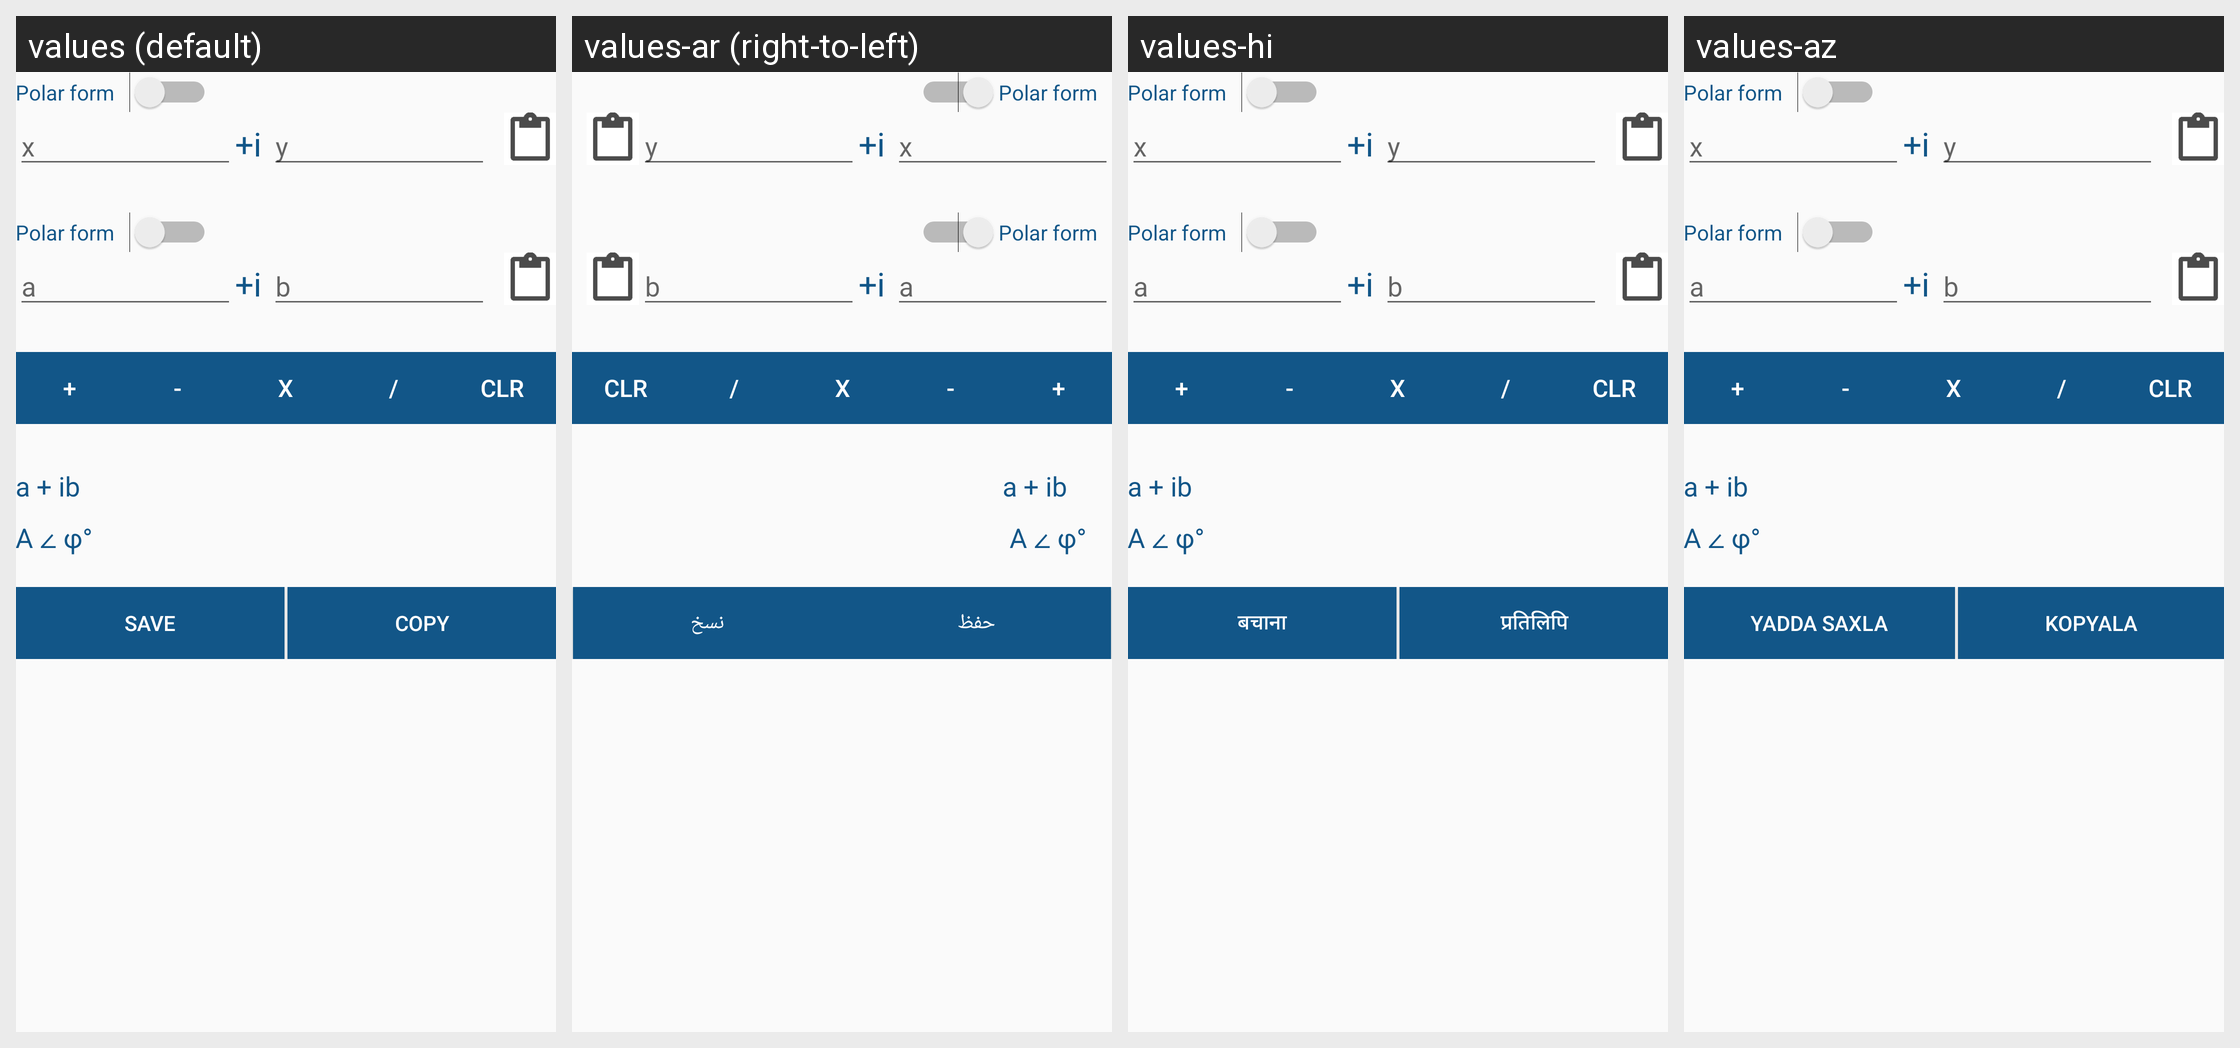

Translations of the strings shown on this Android screen, per locale in the grid:
Android screen res/layout/calc_fragment.xml rendered under 4 locales, left to right: values (default), values-ar (right-to-left), values-hi, values-az. Device: Nexus 5 (rendered at 1080×1920; each locale shown at half size, 540×960, under a caption strip naming it); theme MyMaterialTheme.
Other locales in the repository, not shown: values-bn, values-de, values-en, values-es, values-fr, values-it, values-ja, values-pt, values-ru, values-tr, values-zh.
Strings drawn on this screen, with the default value and each locale's value (text and hints the layout hard-codes, and strings that could not be matched under every locale, appear in the picture but are not listed):

save
  values: Save
  values-ar: حفظ
  values-hi: बचाना
  values-az: Yadda saxla

copy
  values: Copy
  values-ar: نسخ
  values-hi: प्रतिलिपि
  values-az: Kopyala
